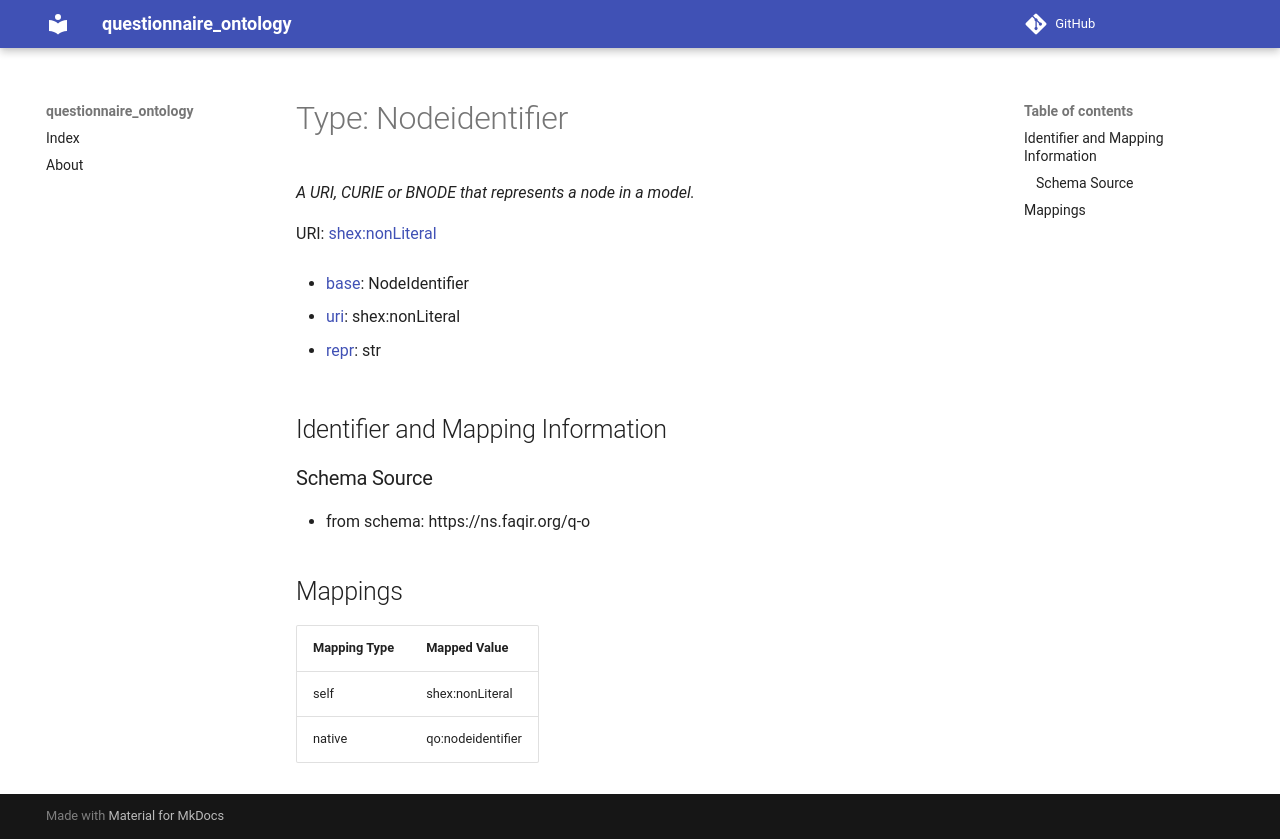

repository: faqirfoundation/questionnaire-ontology · page: Nodeidentifier/index.html · generator: mkdocs

# Type: Nodeidentifier 




_A URI, CURIE or BNODE that represents a node in a model._



URI: [shex:nonLiteral](http://www.w3.org/ns/shex#nonLiteral)

* [base](https://w3id.org/linkml/base): NodeIdentifier

* [uri](https://w3id.org/linkml/uri): shex:nonLiteral

* [repr](https://w3id.org/linkml/repr): str








## Identifier and Mapping Information







### Schema Source


* from schema: https://ns.faqir.org/q-o




## Mappings

| Mapping Type | Mapped Value |
| ---  | ---  |
| self | shex:nonLiteral |
| native | qo:nodeidentifier |
